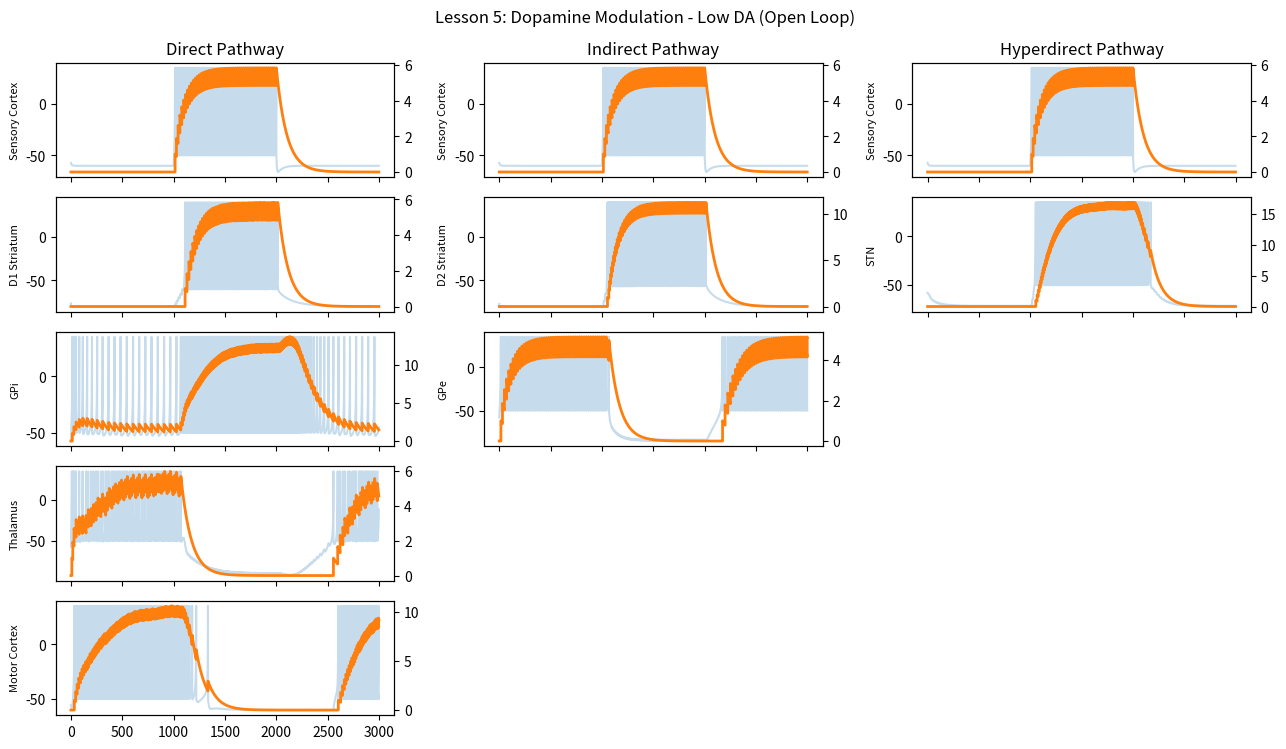
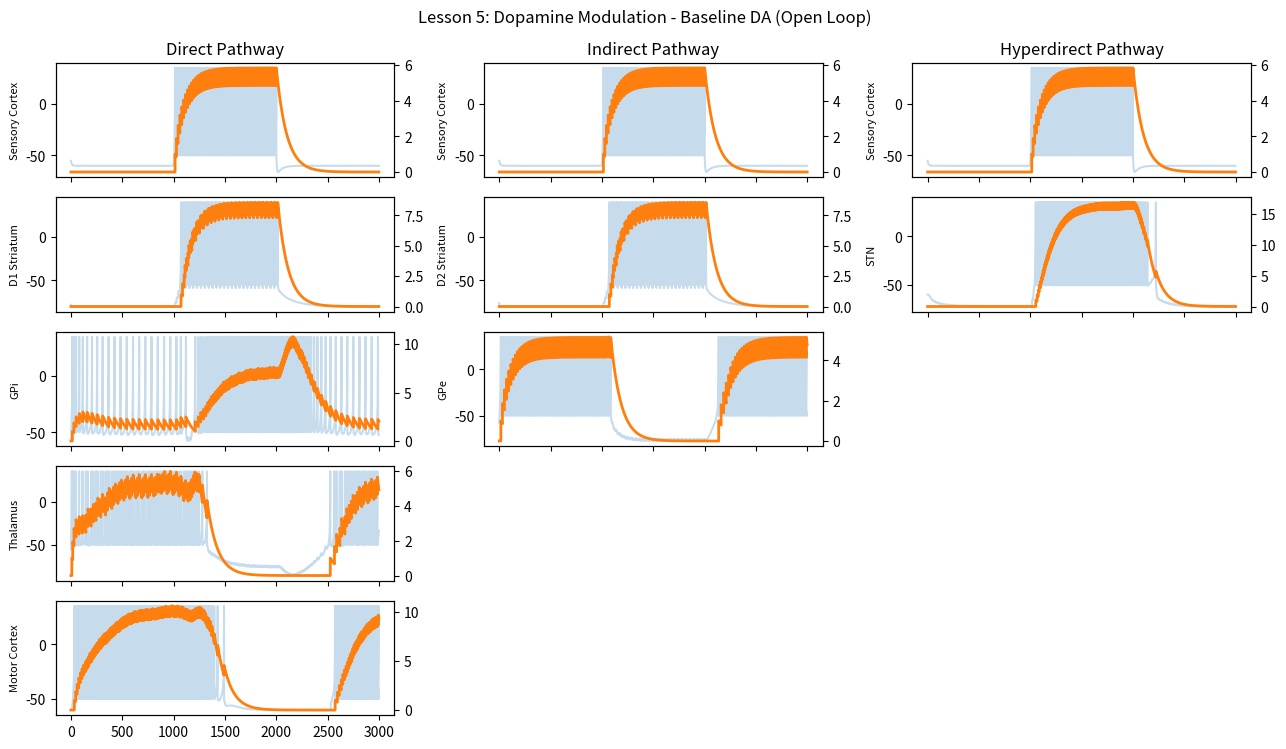
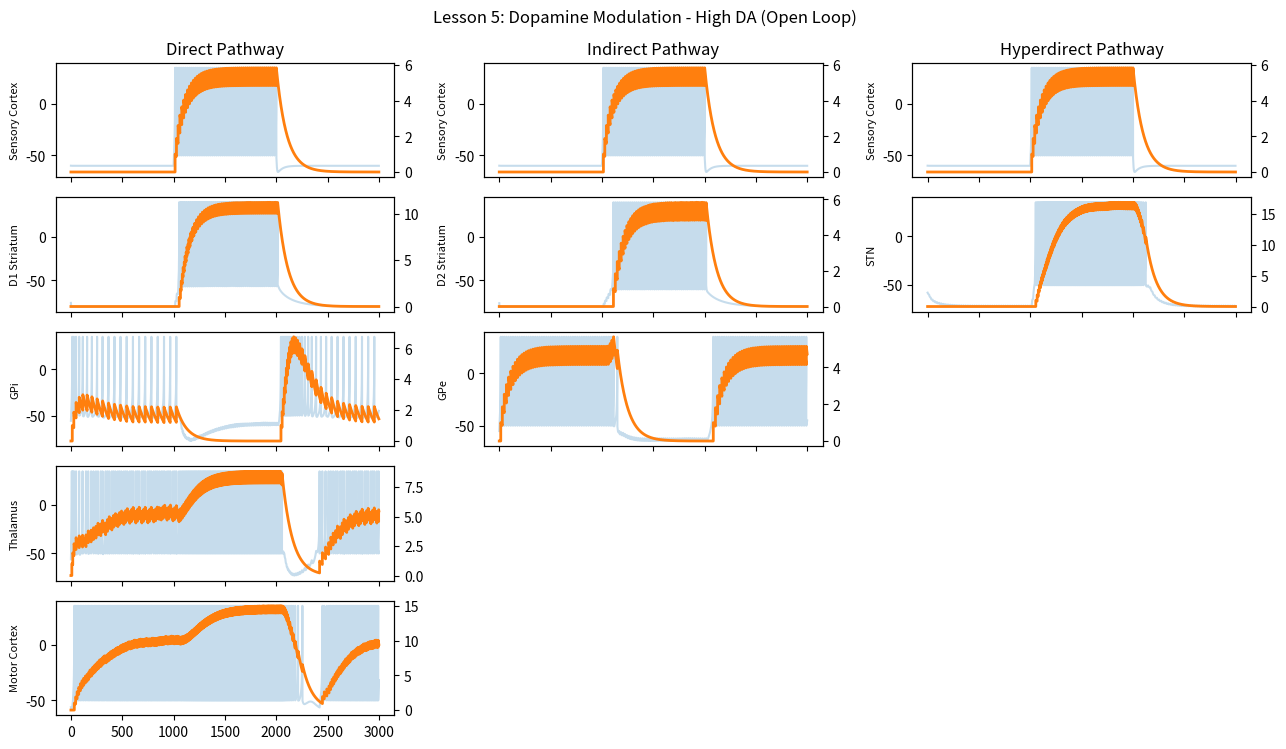

These figures' Python source, in order:
"""
Lesson 5: Dopamine modulation (open loop)
Three stacked runs compare low, baseline, and high dopamine tone.
Dopamine scales corticostriatal efficacy oppositely for D1 and D2 pathways.
"""
import numpy as np
import matplotlib.pyplot as plt

# ------------------------------------------------------------
# Shared simulation constants (kept consistent across lessons)
# ------------------------------------------------------------
DT = 0.1
T = 3000
t = np.arange(0, T, DT)
n_steps = t.shape[0]

np.random.seed(0)

I_amp = 300
I_in = np.zeros(n_steps)
I_in[n_steps // 3:2 * n_steps // 3] = I_amp

# Plot style (fixed across all lessons)
V_ALPHA = 0.25
O_ALPHA = 1.0
O_LINEWIDTH = 2.0

# Cell index map
ctx = 0
d1 = 1
d2 = 2
gpi = 3
gpe = 4
th = 5
stn = 6
pm = 7

labels = {
    ctx: 'Sensory Cortex',
    d1: 'D1 Striatum',
    d2: 'D2 Striatum',
    gpi: 'GPi',
    gpe: 'GPe',
    th: 'Thalamus',
    stn: 'STN',
    pm: 'Motor Cortex',
}

# Izhikevich parameters: [C, vr, vt, vpeak, a, b, c, d, k]
iz_params = np.array([
    [100, -60, -40, 35, 0.03, -2, -50, 100, 0.7],
    [50, -80, -25, 40, 0.01, -20, -55, 150, 1.0],
    [50, -80, -25, 40, 0.01, -20, -55, 150, 1.0],
    [100, -60, -40, 35, 0.03, -2, -50, 100, 0.7],
    [100, -60, -40, 35, 0.03, -2, -50, 100, 0.7],
    [100, -60, -40, 35, 0.03, -2, -50, 100, 0.7],
    [100, -60, -40, 35, 0.03, -2, -50, 100, 0.7],
    [100, -60, -40, 35, 0.03, -2, -50, 100, 0.7],
])

n_cells = iz_params.shape[0]

# tonic drives
E = np.array([0, 0, 0, 300, 260, 500, 0, 0], dtype=float)

# synapse response
psp_amp = 1000
psp_decay = 100

# Baseline connectivity
W_base = np.zeros((n_cells, n_cells))
# direct pathway
W_base[ctx, d1] = 250
W_base[d1, gpi] = -150
# indirect pathway
W_base[ctx, d2] = 250
W_base[d2, gpe] = -120
W_base[gpe, gpi] = -40
# hyperdirect pathway
W_base[ctx, stn] = 220
W_base[stn, gpi] = 80
# STN-GPe loop (stable regime)
W_base[stn, gpe] = 20
W_base[gpe, stn] = -50
# output
W_base[gpi, th] = -120
W_base[th, pm] = 120

# Dopamine levels: low, baseline, high
# DA scales ctx->d1 up and ctx->d2 down as DA increases.
da_conditions = [
    ('Low DA', -0.5),
    ('Baseline DA', 0.0),
    ('High DA', 0.5),
]
k_da = 0.6


def run_simulation(da_level):
    W = W_base.copy()

    d1_scale = max(0.0, 1 + k_da * da_level)
    d2_scale = max(0.0, 1 - k_da * da_level)
    W[ctx, d1] = W_base[ctx, d1] * d1_scale
    W[ctx, d2] = W_base[ctx, d2] * d2_scale

    v = np.zeros((n_cells, n_steps))
    u = np.zeros((n_cells, n_steps))
    g = np.zeros((n_cells, n_steps))
    spike = np.zeros((n_cells, n_steps))

    v[:, 0] = iz_params[:, 1] + np.random.rand(n_cells) * 5

    for i in range(1, n_steps):
        dt = t[i] - t[i - 1]

        I_net = W.T @ g[:, i - 1]
        I_net[ctx] += I_in[i - 1]
        I_net += E

        for j in range(n_cells):
            C, vr, vt, vpeak, a, b, c, d, k = iz_params[j]

            dvdt = (k * (v[j, i - 1] - vr) * (v[j, i - 1] - vt) - u[j, i - 1] + I_net[j]) / C
            dudt = a * (b * (v[j, i - 1] - vr) - u[j, i - 1])
            dgdt = (-g[j, i - 1] + psp_amp * spike[j, i - 1]) / psp_decay

            v[j, i] = v[j, i - 1] + dvdt * dt
            u[j, i] = u[j, i - 1] + dudt * dt
            g[j, i] = g[j, i - 1] + dgdt * dt

            if v[j, i] >= vpeak:
                v[j, i - 1] = vpeak
                v[j, i] = c
                u[j, i] += d
                spike[j, i] = 1

    return v, g


def plot_result(v, g, title):
    pathways = [
        ('Direct Pathway', [ctx, d1, gpi, th, pm]),
        ('Indirect Pathway', [ctx, d2, gpe, None, None]),
        ('Hyperdirect Pathway', [ctx, stn, None, None, None]),
    ]
    fig, ax = plt.subplots(5, len(pathways), squeeze=False, figsize=(13.0, 7.6), sharex=True)
    fig.suptitle(title)

    for col, (pathway_name, cell_list) in enumerate(pathways):
        for row, cell_idx in enumerate(cell_list):
            ax1 = ax[row, col]
            if cell_idx is None:
                ax1.axis('off')
                continue
            ax2 = ax1.twinx()
            ax1.plot(t, v[cell_idx, :], color='C0', alpha=V_ALPHA)
            ax2.plot(t, g[cell_idx, :], color='C1', alpha=O_ALPHA, linewidth=O_LINEWIDTH)
            if row == 0:
                ax1.set_title(pathway_name)
            ax1.set_ylabel(labels[cell_idx], fontsize=8)

    plt.tight_layout()
    plt.show()


for da_label, da_level in da_conditions:
    v, g = run_simulation(da_level)
    plot_result(v, g, f'Lesson 5: Dopamine Modulation - {da_label} (Open Loop)')
